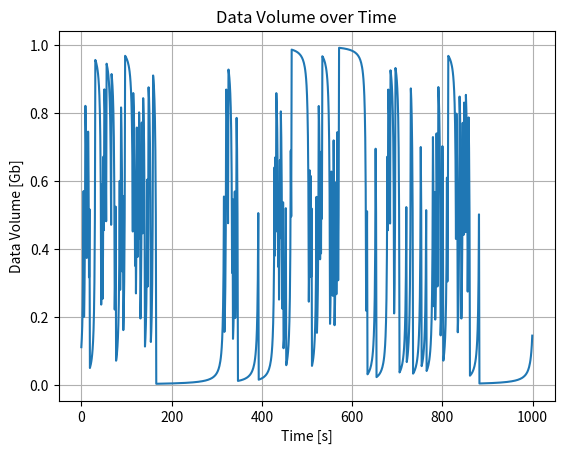

This chart was generated by the following Python code: (Note: this script raises an exception after producing the figure.)
import numpy as np
from matplotlib import pyplot as plt
from numpy.random import default_rng
import csv
import os.path

# 1.5 < m1,m2 <= 2
m1 = 2
m2 = 2
# 0 < d < 1, small d -> mostly mice, large d -> mostly elephants
d = 0.5

# randomly generate initial network state x_0 from uniform distribution: x_0~U(0,1)
rng = default_rng()
vals = rng.uniform(0.01, 1, 1)
x_0 = vals.astype(float)
x = [x_0]

N = 1000  # number of samples in dataset
Time = np.arange(N)

for i in range(0, N):
    if 0 < x[i] <= d:
        x_nxt = x[i] + (1 - d) * np.power((x[i] / d), m1)
    elif d < x[i] < 1:
        x_nxt = x[i] - d * np.power((1 - x[i]) / (1 - d), m2)

    # print(x_nxt)
    x.append(x_nxt)

x = x[1:]  # unscaled data [0,1)
# y = np.array(x) * 10  # upscale the data to be in range 0:10

# print out the last 1000 samples
plt.figure()
plt.plot(Time[-1000:], x[-1000:])
plt.xlabel('Time [s]')
plt.ylabel('Data Volume [Gb]')
plt.grid()
plt.title('Data Volume over Time')
plt.show()

# save data as .csv

dataSetRoot = r'..\Dataset'

header = ['Time [s]', 'Data [Gb]']
# yy = y.squeeze()
xx = np.array(x).squeeze()
arr = np.stack((Time, xx), axis=1)
with open(os.path.join(dataSetRoot, 'Traffic_Data_'+str(int(N / 1000))+'k.csv'), 'w', encoding='UTF8', newline='') as f:
    writer = csv.writer(f)

    # write the header
    writer.writerow(header)

    # write multiple rows
    writer.writerows(arr)
